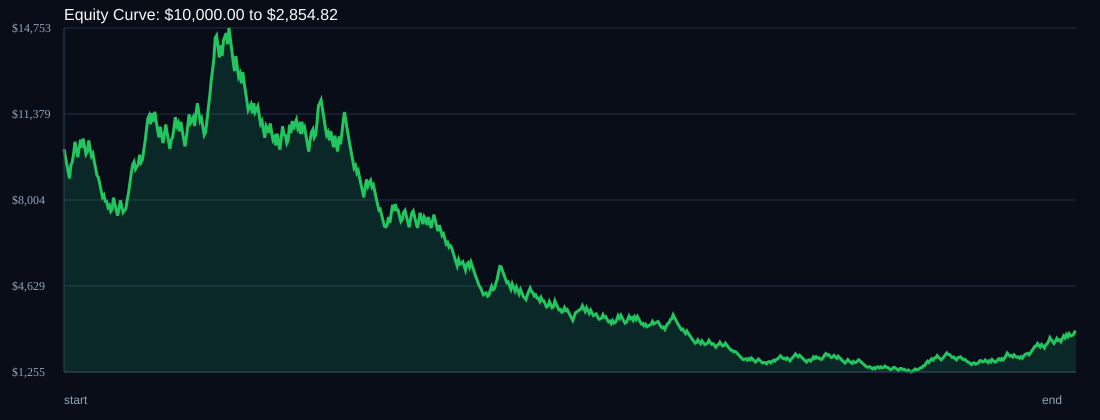

The data file committed next to this chart (first rows):
time, balance, drawdown_pct, symbol, r_multiple
, 10000, 0.0, START, 0.0
2025-07-23T08:05:00+00:00, 9700, 3.0, USDSGD, -1.0
2025-07-23T11:35:00+00:00, 9409, 5.91, USDSGD, -1.0
2025-07-24T00:00:00+00:00, 9127, 8.73, USDSGD, -1.0
2025-07-24T03:50:00+00:00, 8853, 11.47, USDSGD, -1.0
2025-07-24T14:45:00+00:00, 9384, 6.16, EURJPY, 2.0
2025-07-25T02:00:00+00:00, 9478, 5.22, USDSGD, 0.3333
2025-07-25T03:55:00+00:00, 9810, 1.9, USDSGD, 1.167
2025-07-25T16:30:00+00:00, 10290, 0.0, EURJPY, 1.634
2025-07-28T00:10:00+00:00, 9982, 3.0, USDSGD, -1.0
2025-07-28T12:20:00+00:00, 9682, 5.91, USDSGD, -1.0
2025-07-29T01:15:00+00:00, 10021, 2.62, USDSGD, 1.167
2025-07-29T16:55:00+00:00, 10372, 0.0, USDSGD, 1.167
2025-07-29T17:00:00+00:00, 10061, 3.0, EURJPY, -1.0
2025-07-30T05:35:00+00:00, 10413, 0.0, USDSGD, 1.167
2025-07-30T13:05:00+00:00, 10101, 3.0, EURJPY, -1.0
2025-07-30T15:05:00+00:00, 9798, 5.91, USDSGD, -1.0
2025-07-31T05:20:00+00:00, 9895, 4.97, USDSGD, 0.3333
2025-07-31T10:20:00+00:00, 10341, 0.69, USDSGD, 1.5
2025-07-31T13:30:00+00:00, 10031, 3.67, EURJPY, -1.0
2025-07-31T14:50:00+00:00, 9730, 6.56, EURJPY, -1.0
2025-08-01T01:10:00+00:00, 9827, 5.63, USDSGD, 0.3333
2025-08-01T03:25:00+00:00, 9532, 8.46, USDSGD, -1.0
2025-08-01T14:00:00+00:00, 9246, 11.2, EURJPY, -1.0
2025-08-01T15:50:00+00:00, 8969, 13.87, EURJPY, -1.0
2025-08-04T01:00:00+00:00, 8895, 14.58, USDSGD, -0.2759
2025-08-04T11:15:00+00:00, 8628, 17.14, USDSGD, -1.0
2025-08-04T16:35:00+00:00, 8369, 19.63, EURJPY, -1.0
2025-08-05T00:15:00+00:00, 8118, 22.04, USDSGD, -1.0
2025-08-05T05:55:00+00:00, 8199, 21.26, USDSGD, 0.3333
2025-08-05T13:50:00+00:00, 7953, 23.62, EURJPY, -1.0
2025-08-06T01:20:00+00:00, 7955, 23.6, USDSGD, 0.0092
2025-08-06T11:30:00+00:00, 7717, 25.89, USDSGD, -1.0
2025-08-06T15:20:00+00:00, 7794, 25.15, EURJPY, 0.3333
2025-08-07T01:50:00+00:00, 7560, 27.4, USDSGD, -1.0
2025-08-07T03:20:00+00:00, 7635, 26.67, USDSGD, 0.3333
2025-08-07T13:20:00+00:00, 8094, 22.27, EURJPY, 2.0
2025-08-08T01:45:00+00:00, 7851, 24.61, USDSGD, -1.0
2025-08-08T07:15:00+00:00, 7615, 26.87, USDSGD, -1.0
2025-08-08T15:40:00+00:00, 7387, 29.06, EURJPY, -1.0
2025-08-11T02:40:00+00:00, 7645, 26.58, USDSGD, 1.167
2025-08-11T07:40:00+00:00, 7989, 23.27, USDSGD, 1.5
2025-08-12T07:30:00+00:00, 7750, 25.58, USDSGD, -1.0
2025-08-12T09:40:00+00:00, 7517, 27.81, USDSGD, -1.0
2025-08-12T15:50:00+00:00, 7592, 27.09, EURJPY, 0.3333
2025-08-13T00:50:00+00:00, 7668, 26.36, USDSGD, 0.3333
2025-08-13T06:50:00+00:00, 8013, 23.04, USDSGD, 1.5
2025-08-14T05:20:00+00:00, 8294, 20.35, USDSGD, 1.167
2025-08-14T13:05:00+00:00, 8698, 16.46, EURJPY, 1.626
2025-08-14T15:45:00+00:00, 9090, 12.71, USDSGD, 1.5
2025-08-15T02:25:00+00:00, 9408, 9.65, USDSGD, 1.167
2025-08-15T13:20:00+00:00, 9502, 8.75, USDSGD, 0.3333
2025-08-15T15:40:00+00:00, 9217, 11.48, EURJPY, -1.0
2025-08-18T00:40:00+00:00, 9309, 10.6, USDSGD, 0.3333
2025-08-18T09:15:00+00:00, 9402, 9.71, USDSGD, 0.3333
2025-08-18T13:05:00+00:00, 9778, 6.09, EURJPY, 1.333
2025-08-19T02:20:00+00:00, 9485, 8.91, USDSGD, -1.0
2025-08-19T03:55:00+00:00, 9580, 8.0, USDSGD, 0.3333
2025-08-19T15:30:00+00:00, 9963, 4.32, EURJPY, 1.333
2025-08-20T01:15:00+00:00, 10312, 0.97, USDSGD, 1.167
... 677 more rows
